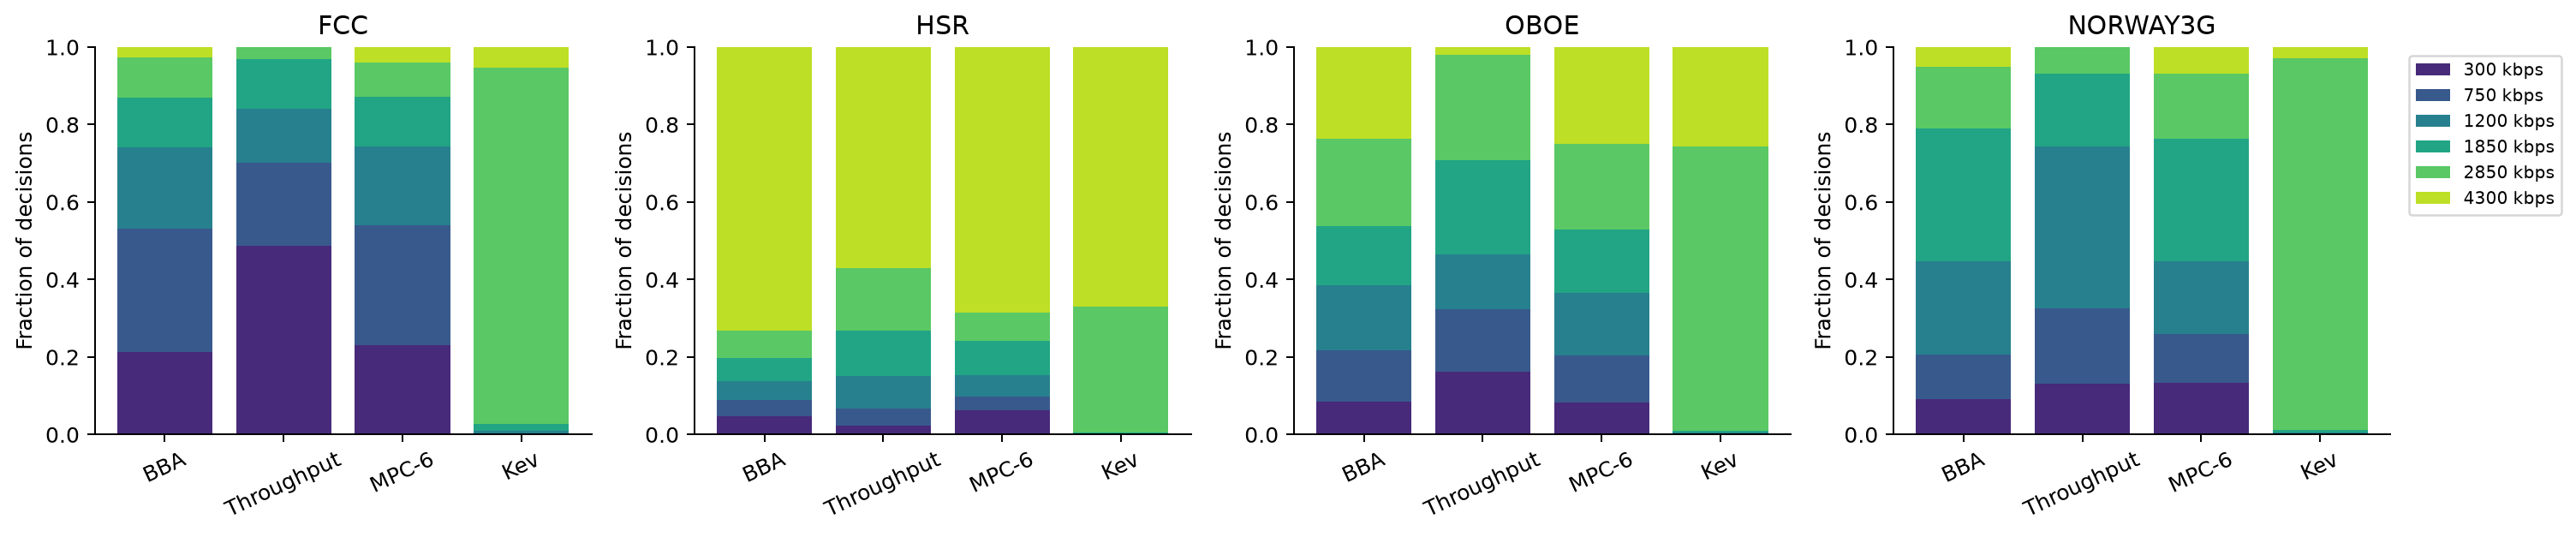

The data file committed next to this chart (first rows):
dataset, method, decisions, fraction_300, fraction_750, fraction_1200, fraction_1850, fraction_2850, fraction_4300
fcc, bba, 4700, 0.2136, 0.3181, 0.2106, 0.1274, 0.1028, 0.02745
fcc, throughput, 4700, 0.4877, 0.214, 0.1383, 0.1283, 0.0317, 0.0
fcc, robustmpc, 4700, 0.2317, 0.3094, 0.2028, 0.1283, 0.08851, 0.03936
fcc, kev, 4700, 0.0, 0.0, 0.01064, 0.01702, 0.9202, 0.05213
hsr, bba, 1598, 0.04819, 0.04005, 0.04944, 0.05882, 0.07134, 0.7322
hsr, throughput, 1598, 0.02378, 0.04443, 0.08385, 0.1158, 0.1608, 0.5713
hsr, robustmpc, 1598, 0.06195, 0.0363, 0.05569, 0.08824, 0.07196, 0.6859
hsr, kev, 1598, 0.0, 0.0, 0.003129, 0.001252, 0.326, 0.6696
oboe, bba, 4700, 0.08468, 0.133, 0.1668, 0.1543, 0.2253, 0.236
oboe, throughput, 4700, 0.1632, 0.1609, 0.14, 0.2436, 0.273, 0.01936
oboe, robustmpc, 4700, 0.08362, 0.1198, 0.1619, 0.1638, 0.2213, 0.2496
oboe, kev, 4700, 0.0, 0.0, 0.005745, 0.004894, 0.733, 0.2564
norway3g, bba, 1927, 0.09237, 0.1142, 0.2403, 0.3441, 0.1578, 0.05138
norway3g, throughput, 1927, 0.1313, 0.1951, 0.4162, 0.1889, 0.0685, 0.0
norway3g, robustmpc, 1927, 0.1339, 0.1256, 0.1879, 0.3171, 0.1671, 0.0685
norway3g, kev, 1927, 0.0, 0.0, 0.005189, 0.006746, 0.9595, 0.02854
